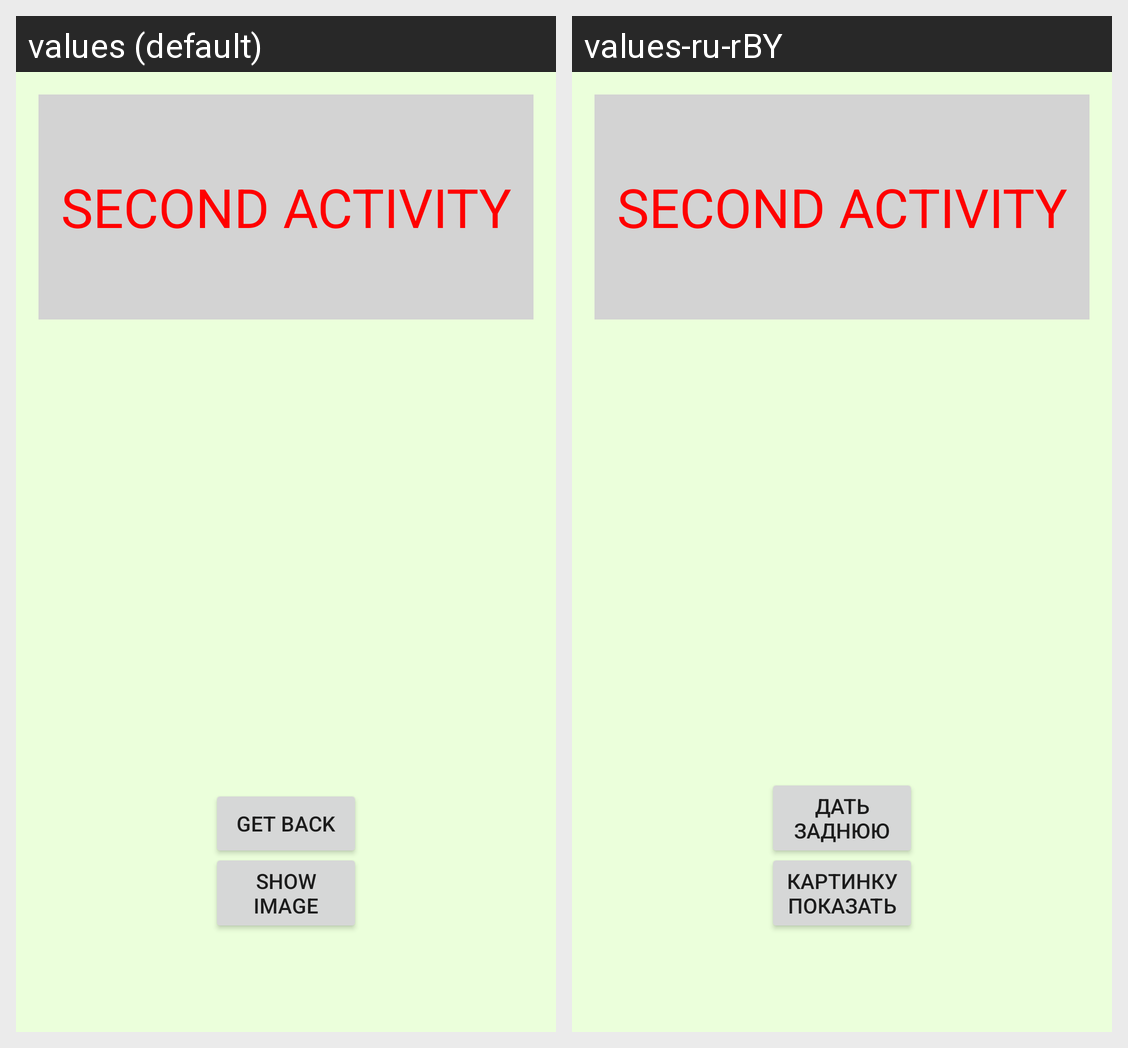

Strings drawn on this Android screen and how each of the app's shown locales translates them:
Android screen res/layout/activity_to_go_to.xml rendered under 2 locales, left to right: values (default), values-ru-rBY. Device: Nexus 5 (rendered at 1080×1920; each locale shown at half size, 540×960, under a caption strip naming it); theme AppTheme.
Strings drawn on this screen, with the default value and each locale's value (text and hints the layout hard-codes, and strings that could not be matched under every locale, appear in the picture but are not listed):

button_back_button
  values: GET BACK
  values-ru-rBY: ДАТЬ ЗАДНЮЮ

button_show_image
  values: SHOW IMAGE
  values-ru-rBY: КАРТИНКУ ПОКАЗАТЬ
